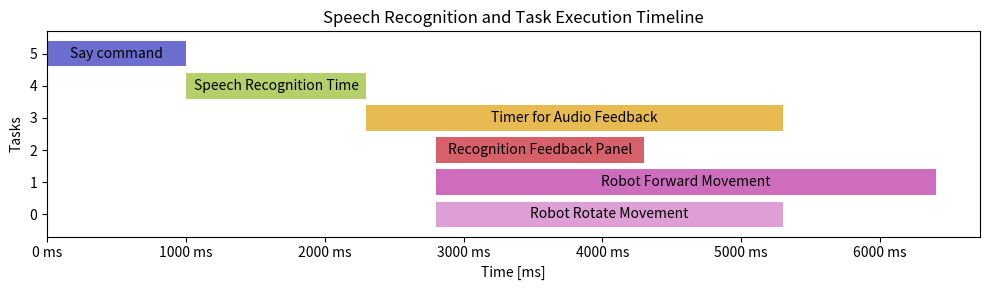
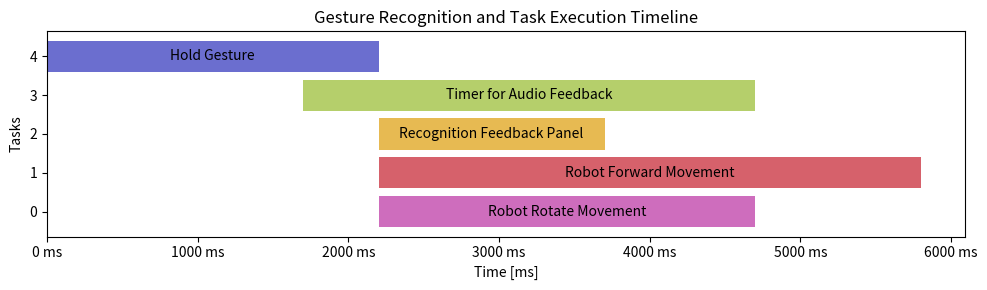

Here is the Python script that generated these plots, in order:
import pandas as pd
import matplotlib as mpl
import matplotlib.pyplot as plt
import seaborn as sns

data_speech = [
    {
        "Task": "Say command",
        "Start": 0,
        "Duration": 1000,
    },
    
    {
        "Task": "Speech Recognition Time",
        "Start": 1000,
        "Duration": 1300,
    },
    {
        "Task": "Timer for Audio Feedback",
        "Start": 2300,
        "Duration": 3000,
    },
    {
        "Task": "Recognition Feedback Panel",
        "Start": 2800,
        "Duration": 1500,
    },
    {
        "Task": "Robot Forward Movement",
        "Start": 2800,
        "Duration": 3600,
    },
    {
        "Task": "Robot Rotate Movement",
        "Start": 2800,
        "Duration": 2500,
    },
]

data_gestures= [
    {
        "Task": "Hold Gesture",
        "Start": 0,
        "Duration": 2200,
    },
    {
        "Task": "Timer for Audio Feedback",
        "Start": 1700,
        "Duration": 3000,
    },
    {
        "Task": "Recognition Feedback Panel",
        "Start": 2200,
        "Duration": 1500,
    },
    {
        "Task": "Robot Forward Movement",
        "Start": 2200,
        "Duration": 3600,
    },
    {
        "Task": "Robot Rotate Movement",
        "Start": 2200,
        "Duration": 2500,
    },
]


tasks_speech = len(data_speech)
tasks_gestures = len(data_gestures)

df = pd.DataFrame(data_speech)
df = df.iloc[::-1]

# Creating a figure
plt.figure(figsize=(10, 3))

cmap =  mpl.cm.get_cmap("tab20b")

# Plotting each task
for i, row in df.iterrows():
    plt.barh((tasks_speech - i - 1), row["Duration"], left=row["Start"], color=cmap((i / 5)+0.1))

    # Adding task label
    plt.text(row["Start"] + row["Duration"] / 2, (tasks_speech - i - 1), f'{row["Task"]}', color='black', ha="center", va="center")

# Setting labels and title
plt.xlabel("Time [ms]")
plt.ylabel("Tasks")
plt.title("Speech Recognition and Task Execution Timeline")

# Formatting x-axis to show milliseconds
plt.gca().xaxis.set_major_formatter(plt.FuncFormatter(lambda x, _: f'{int(x)} ms'))

plt.tight_layout()
plt.show()


df = pd.DataFrame(data_gestures)
print(df)
df = df.iloc[::-1]
print(df)

# Creating a figure
plt.figure(figsize=(10, 3))

cmap =  mpl.cm.get_cmap("tab20b")

# Plotting each task
for i, row in df.iterrows():
    plt.barh((tasks_gestures - i - 1), row["Duration"], left=row["Start"], color=cmap((i / 5)+0.1))

    # Adding task label
    plt.text(row["Start"] + row["Duration"] / 2, (tasks_gestures - i - 1), f'{row["Task"]}', color='black', ha="center", va="center")

# Setting labels and title
plt.xlabel("Time [ms]")
plt.ylabel("Tasks")
plt.title("Gesture Recognition and Task Execution Timeline")

# Adjusting the x-axis limits
# plt.xlim(0, (df["Duration"].values[0] + df["Start"].values[0])+200)

# Formatting x-axis to show milliseconds
plt.gca().xaxis.set_major_formatter(plt.FuncFormatter(lambda x, _: f'{int(x)} ms'))

plt.tight_layout()
plt.show()